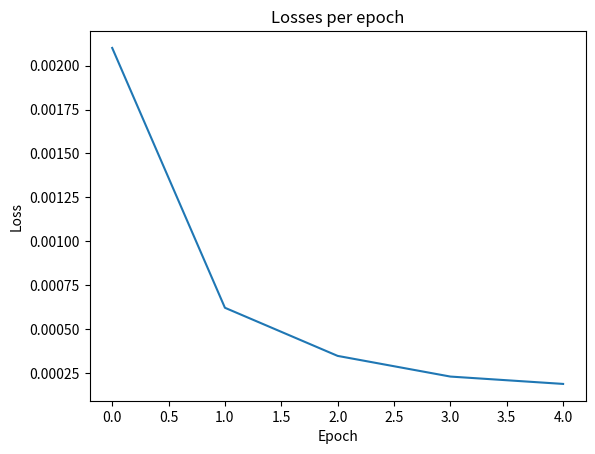

This figure's Python source:
import matplotlib.pyplot as plt

losses = [0.0021003958930218857, 0.000621866107647149, 0.0003479763391509221, 0.00023035754907106313, 0.00018852806592182974]

plt.plot(losses)
plt.title("Losses per epoch")
plt.ylabel("Loss")
plt.xlabel("Epoch")
plt.show()